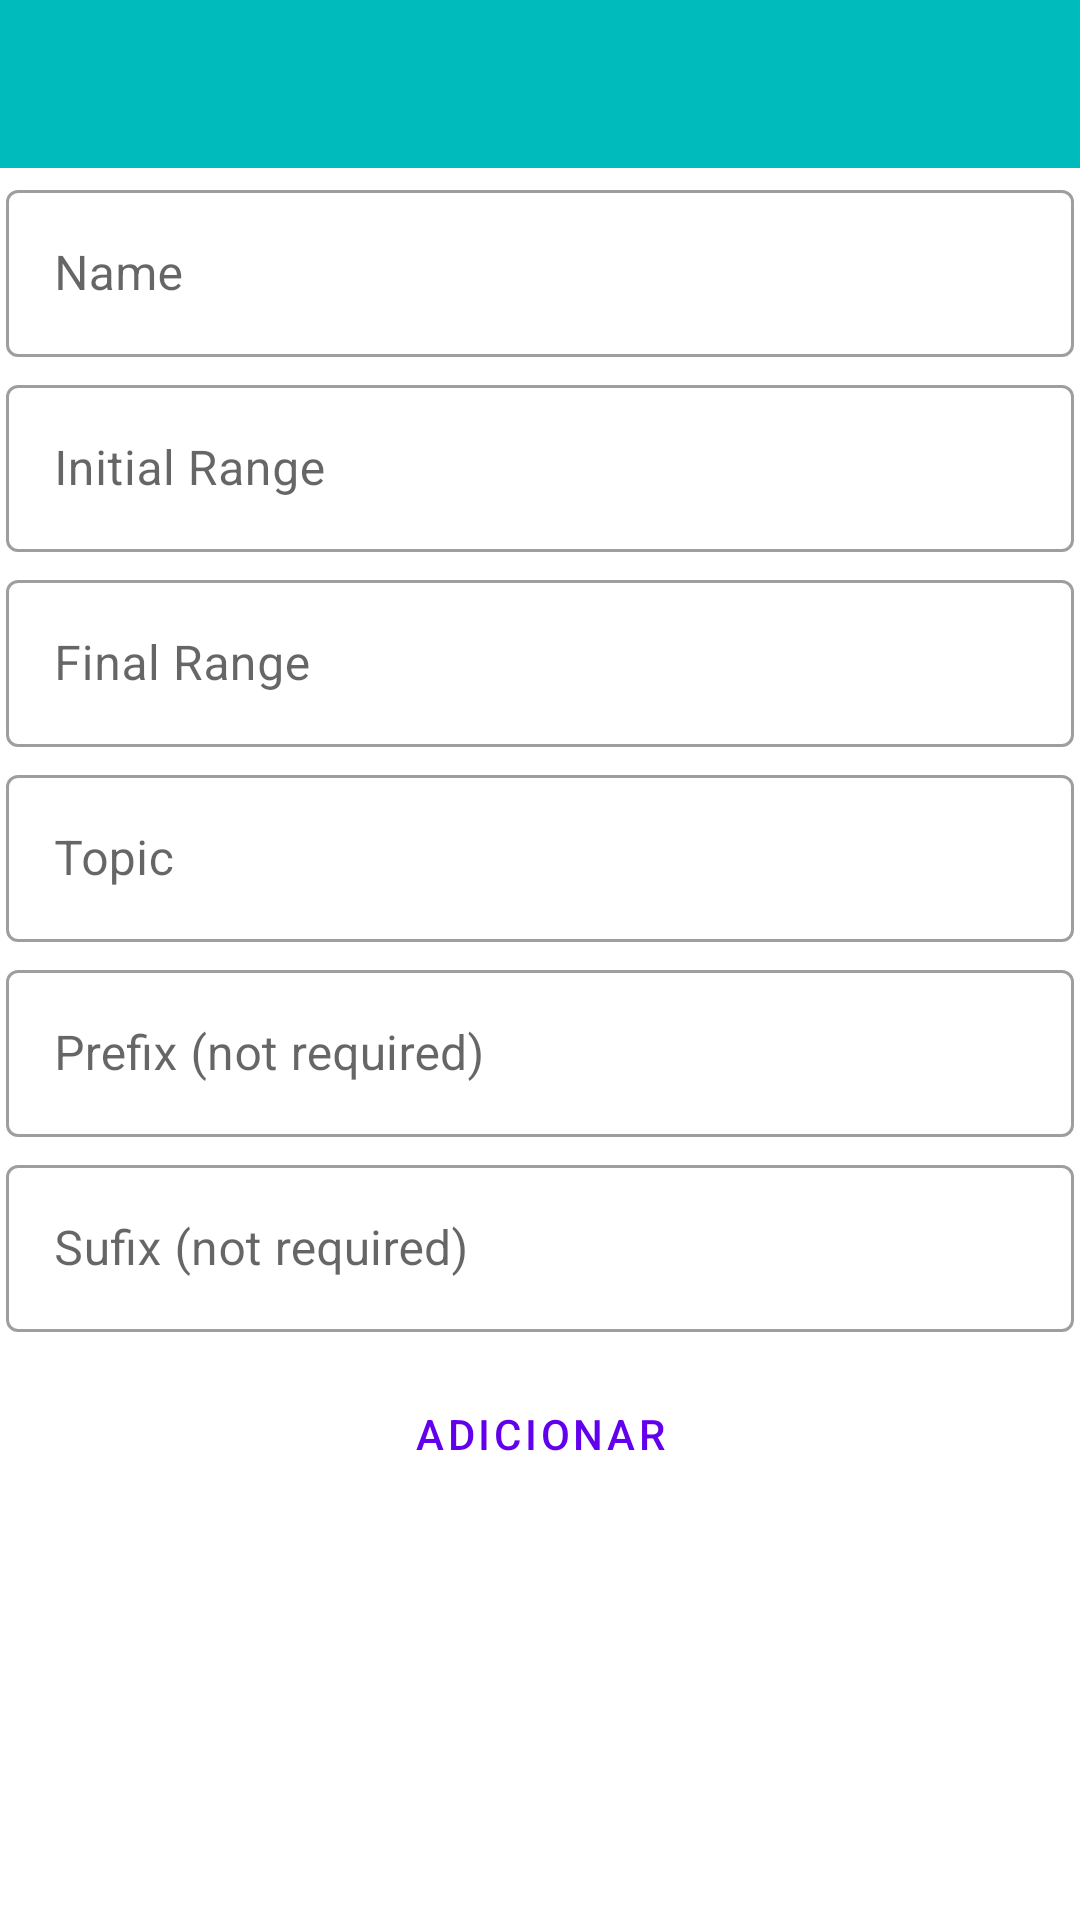

Android layout source for this screen:
<!-- AndroidManifest.xml: application theme AppTheme -->
<!-- res/layout/fragment_new_slider.xml -->
<?xml version="1.0" encoding="utf-8"?>
<LinearLayout xmlns:android="http://schemas.android.com/apk/res/android"
    xmlns:app="http://schemas.android.com/apk/res-auto"
    xmlns:tools="http://schemas.android.com/tools"
    android:layout_width="match_parent"
    android:layout_height="match_parent"
    android:orientation="vertical">

    <androidx.appcompat.widget.Toolbar
        android:id="@+id/toolbar"
        android:layout_width="match_parent"
        android:layout_height="wrap_content"
        android:background="?attr/colorPrimaryDark"/>

    <com.google.android.material.textfield.TextInputLayout
        android:layout_width="match_parent"
        android:layout_height="wrap_content"
        android:layout_margin="2dp">

        <com.google.android.material.textfield.TextInputEditText
            android:layout_width="match_parent"
            android:layout_height="wrap_content"
            android:hint="@string/name"
            android:id="@+id/slider_name"/>

    </com.google.android.material.textfield.TextInputLayout>

    <com.google.android.material.textfield.TextInputLayout
        android:layout_width="match_parent"
        android:layout_height="wrap_content"
        android:layout_margin="2dp">

        <com.google.android.material.textfield.TextInputEditText
            android:layout_width="match_parent"
            android:layout_height="wrap_content"
            android:hint="@string/initial_range"
            android:inputType="number"
            android:id="@+id/slider_range1"/>

    </com.google.android.material.textfield.TextInputLayout>




    <com.google.android.material.textfield.TextInputLayout
        android:layout_width="match_parent"
        android:layout_height="wrap_content"
        android:layout_margin="2dp">

        <com.google.android.material.textfield.TextInputEditText
            android:layout_width="match_parent"
            android:layout_height="wrap_content"
            android:inputType="number"
            android:hint="@string/final_range"
            android:id="@+id/slider_range2"/>

    </com.google.android.material.textfield.TextInputLayout>


    <com.google.android.material.textfield.TextInputLayout
        android:layout_width="match_parent"
        android:layout_height="wrap_content"
        android:layout_margin="2dp">

        <com.google.android.material.textfield.TextInputEditText
            android:layout_width="match_parent"
            android:layout_height="wrap_content"
            android:hint="@string/topic"
            android:id="@+id/slider_topic"/>

    </com.google.android.material.textfield.TextInputLayout>


    <com.google.android.material.textfield.TextInputLayout
        android:layout_width="match_parent"
        android:layout_height="wrap_content"
        android:layout_margin="2dp">

        <com.google.android.material.textfield.TextInputEditText
            android:layout_width="match_parent"
            android:layout_height="wrap_content"
            android:hint="@string/prefix"
            android:id="@+id/prefix"/>

    </com.google.android.material.textfield.TextInputLayout>


    <com.google.android.material.textfield.TextInputLayout
        android:layout_width="match_parent"
        android:layout_height="wrap_content"
        android:layout_margin="2dp">

        <com.google.android.material.textfield.TextInputEditText
            android:layout_width="match_parent"
            android:layout_height="wrap_content"
            android:hint="@string/suffix"
            android:id="@+id/suffix"/>

    </com.google.android.material.textfield.TextInputLayout>

    <Button
        android:layout_margin="8dp"
        android:layout_width="match_parent"
        android:layout_height="wrap_content"
        android:text="@string/add"
        android:id="@+id/slider_ok"/>
</LinearLayout>
<!-- resources referenced by this layout -->
<resources>
  <string name="add">Adicionar</string>
  <string name="final_range">Final Range</string>
  <string name="initial_range">Initial Range</string>
  <string name="name">Name</string>
  <string name="prefix">Prefix (not required)</string>
  <string name="suffix">Sufix (not required)</string>
  <string name="topic">Topic</string>
  <style name="AppTheme" parent="Theme.MaterialComponents.Light.NoActionBar">
          
          <item name="colorPrimary">@color/colorPrimary</item>
          <item name="colorPrimaryDark">@color/colorPrimaryDark</item>
          <item name="colorAccent">@color/colorAccent</item>
          <item name="buttonStyle">@style/Widget.MaterialComponents.Button.TextButton</item>
          <item name="textInputStyle">@style/Widget.MaterialComponents.TextInputLayout.OutlinedBox</item>
      </style>
  <color name="colorPrimary">#6200EE</color>
  <color name="colorPrimaryDark">#00BBBB</color>
  <color name="colorAccent">#C62828</color>
</resources>
